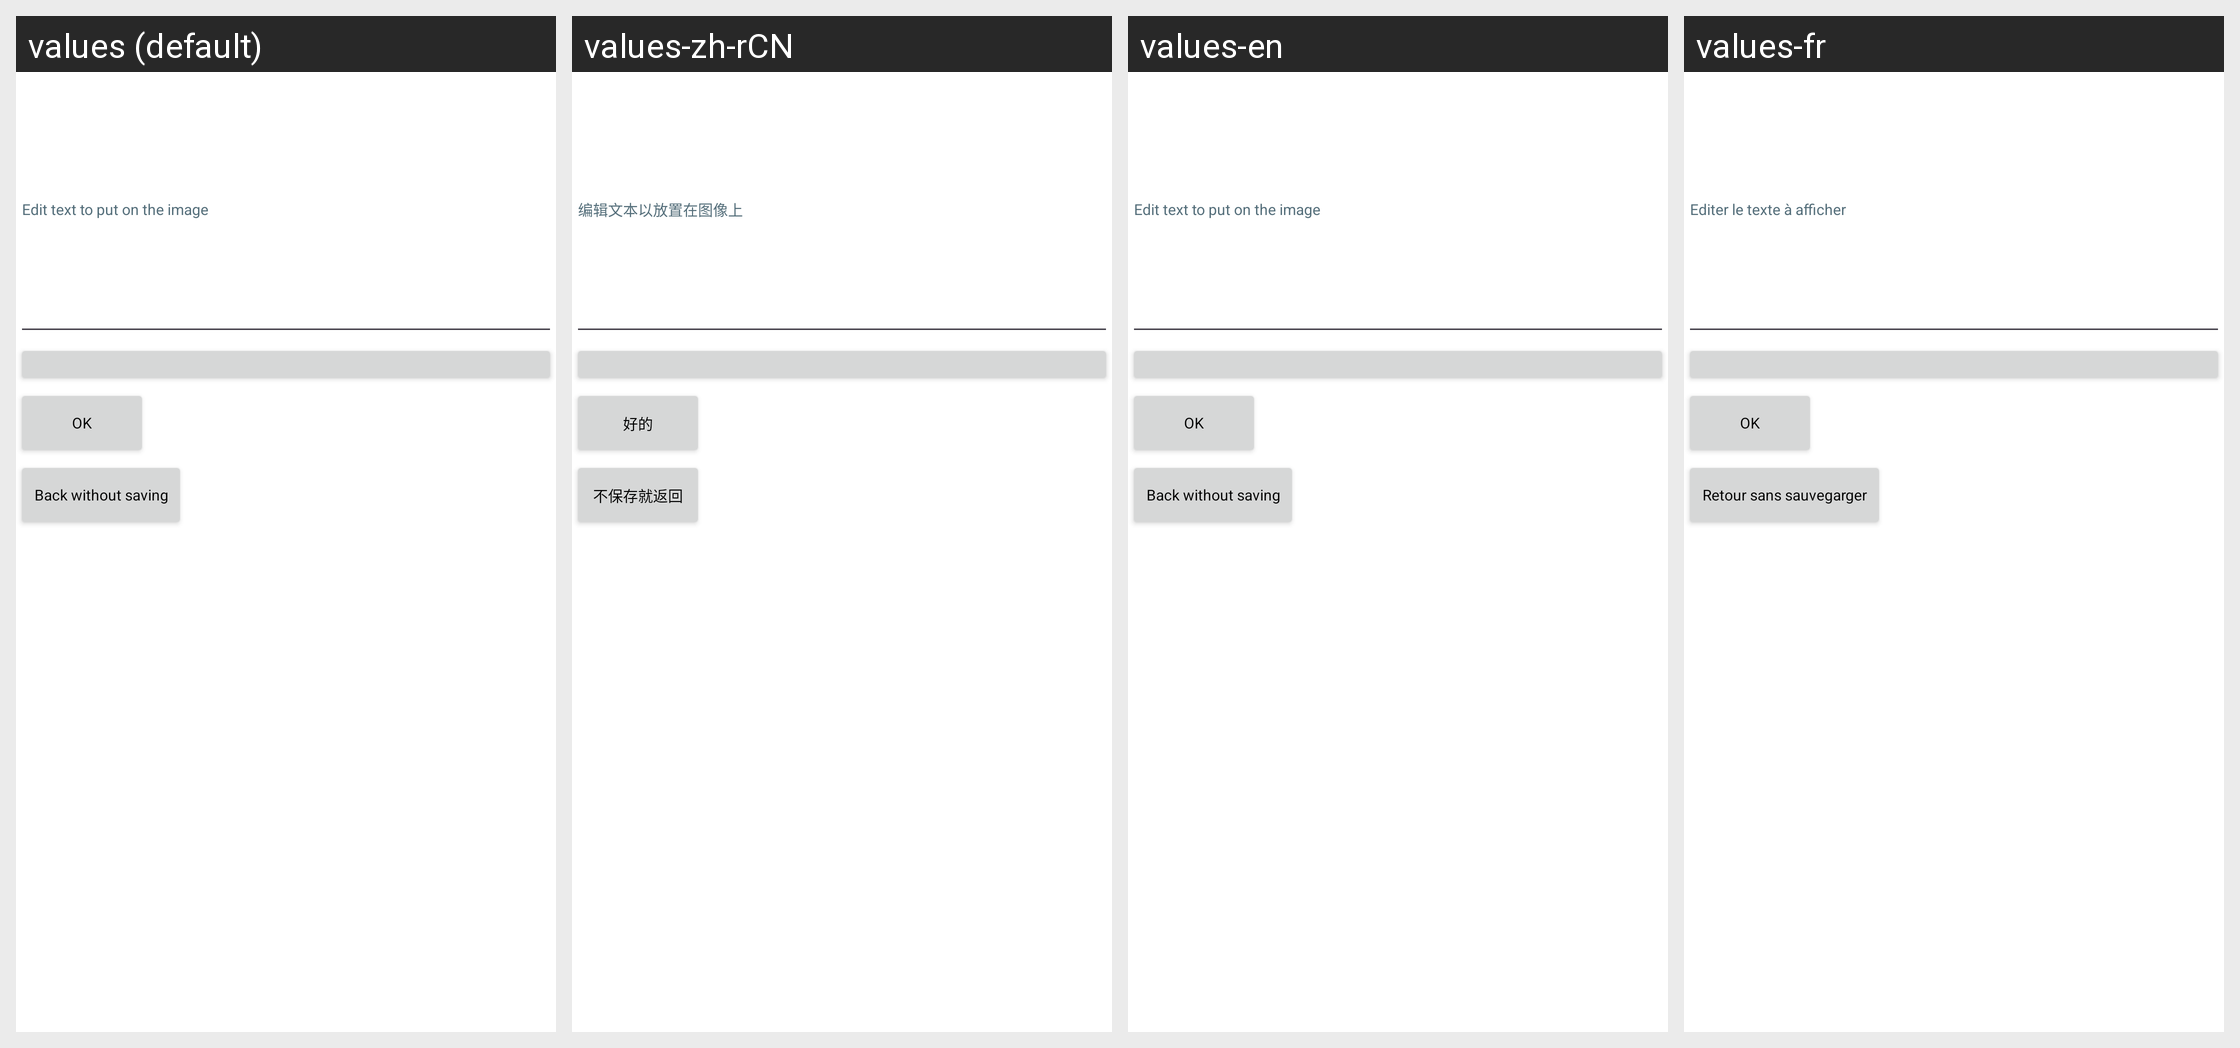

The same Android screen rendered under several of its app's locales, left to right. List the strings drawn on it with the default value and each locale's translation.
Android screen res/layout/text_image_chooser.xml rendered under 4 locales, left to right: values (default), values-zh-rCN, values-en, values-fr. Device: Nexus 5 (rendered at 1080×1920; each locale shown at half size, 540×960, under a caption strip naming it); theme Theme.FeatureAppmain.
Other locales in the repository, not shown: values-ar, values-en-rGB, values-en-rUS, values-fr-rBE, values-fr-rCA, values-fr-rFR, values-hi, values-iw, values-zh.
Strings drawn on this screen, with the default value and each locale's value (text and hints the layout hard-codes, and strings that could not be matched under every locale, appear in the picture but are not listed):

edit_text_to_put_on_the_image
  values: Edit text to put on the image
  values-zh-rCN: 编辑文本以放置在图像上
  values-en: Edit text to put on the image
  values-fr: Editer le texte à afficher

ok
  values: OK
  values-zh-rCN: 好的
  values-en: OK
  values-fr: OK

back_without_saving
  values: Back without saving
  values-zh-rCN: 不保存就返回
  values-en: Back without saving
  values-fr: Retour sans sauvegarger
